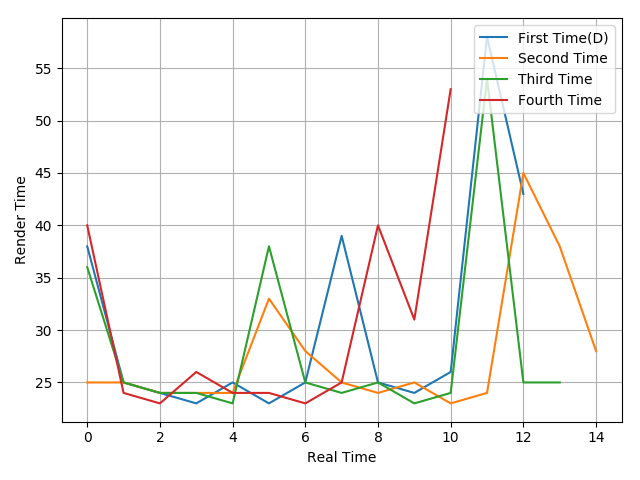

Data behind this chart, as committed beside it:
38, 25, 24, 23, 25, 23, 25, 39, 25, 24, 26, 58, 43
25, 25, 24, 24, 24, 33, 28, 25, 24, 25, 23, 24, 45, 38, 28
36, 25, 24, 24, 23, 38, 25, 24, 25, 23, 24, 54, 25, 25
40, 24, 23, 26, 24, 24, 23, 25, 40, 31, 53
